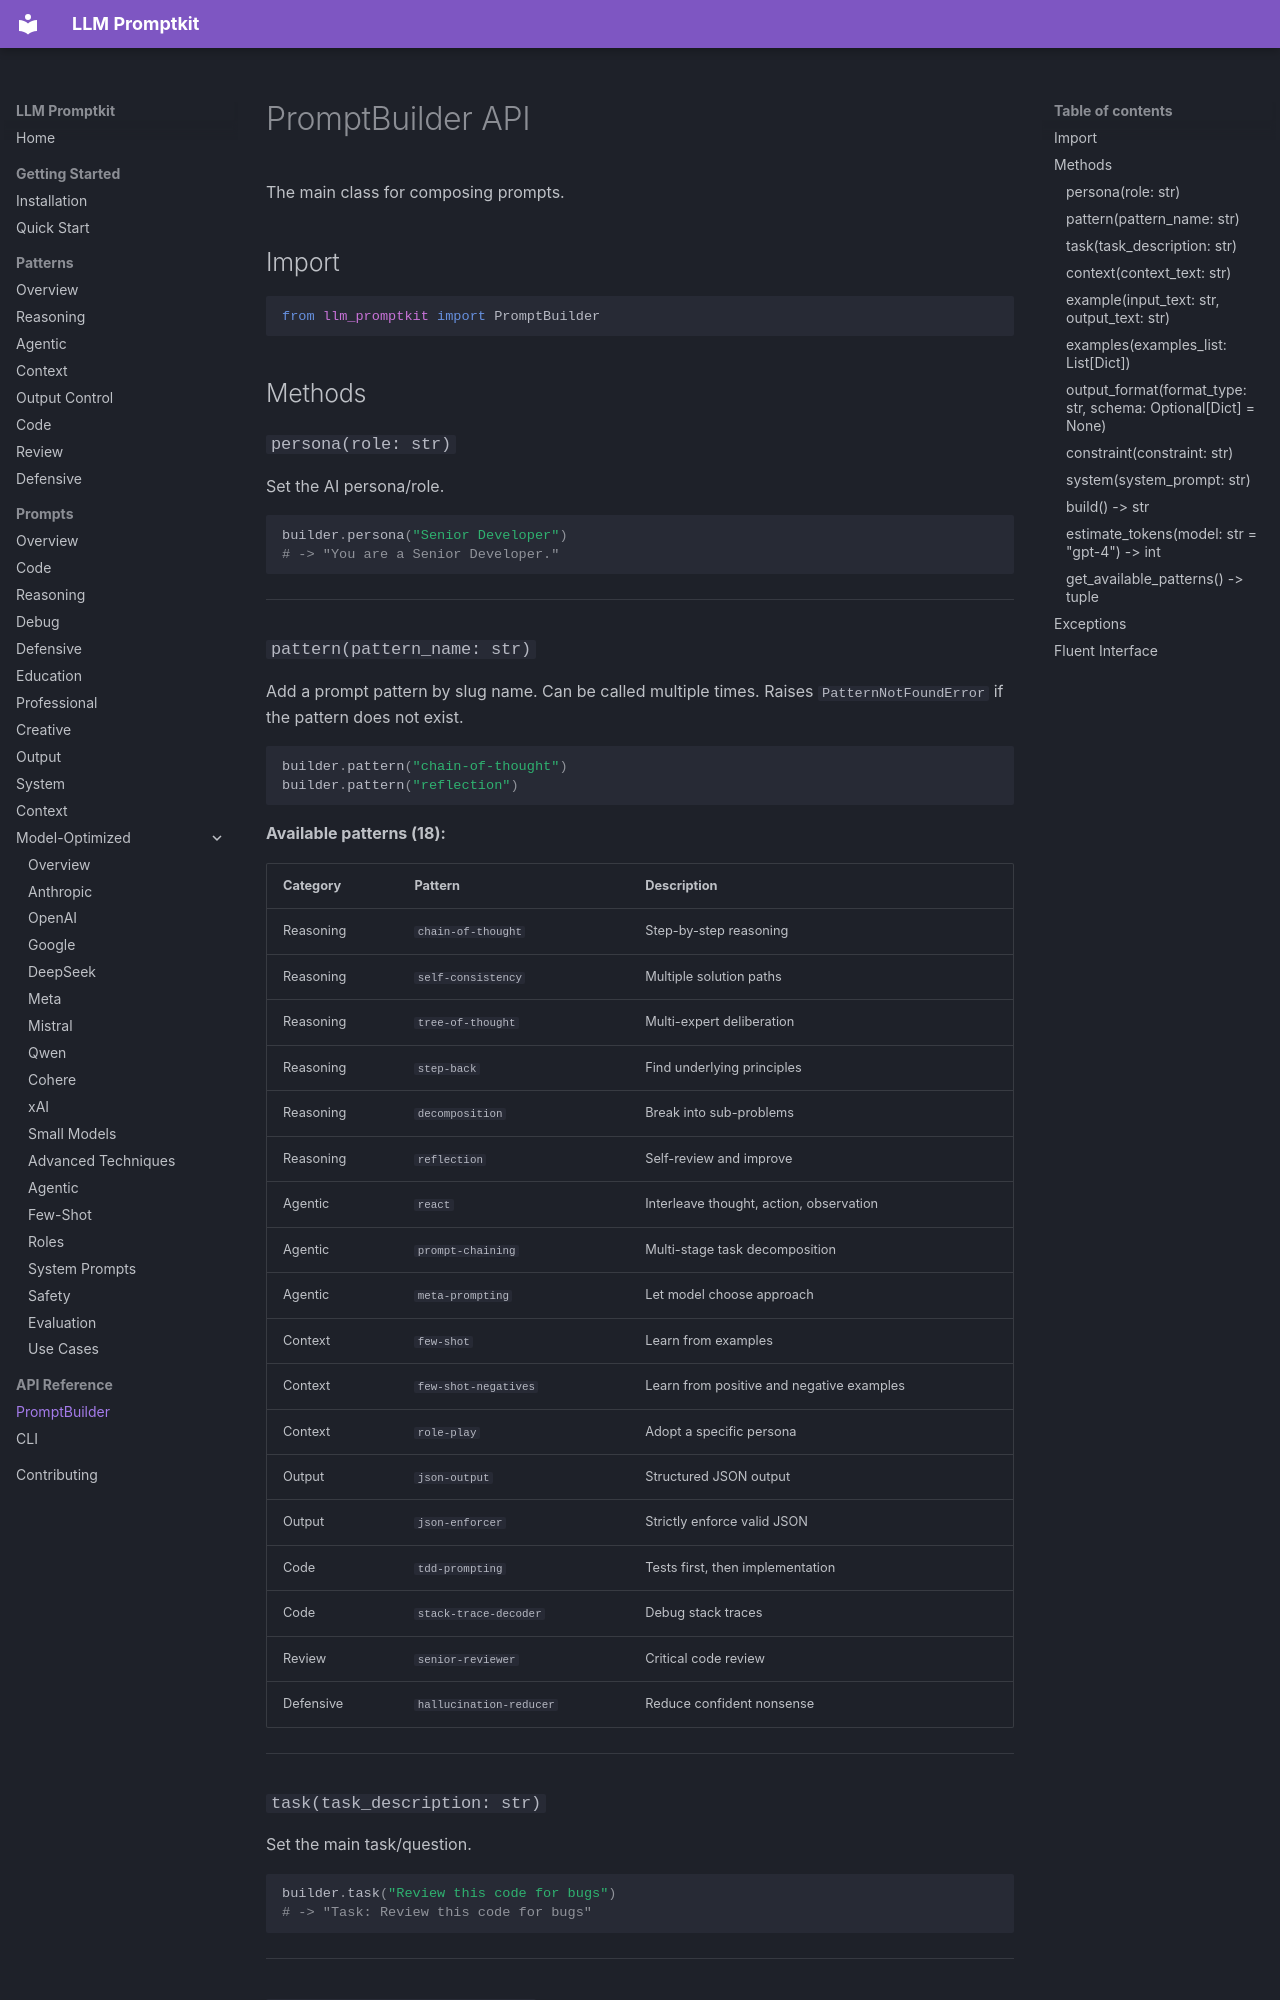

repository: Petsku01/promptkit · page: api/builder/index.html · generator: mkdocs

# PromptBuilder API

The main class for composing prompts.

## Import

```python
from llm_promptkit import PromptBuilder
```

## Methods

### `persona(role: str)`

Set the AI persona/role.

```python
builder.persona("Senior Developer")
# -> "You are a Senior Developer."
```

---

### `pattern(pattern_name: str)`

Add a prompt pattern by slug name. Can be called multiple times.
Raises `PatternNotFoundError` if the pattern does not exist.

```python
builder.pattern("chain-of-thought")
builder.pattern("reflection")
```

**Available patterns (18):**

| Category | Pattern | Description |
|----------|---------|-------------|
| Reasoning | `chain-of-thought` | Step-by-step reasoning |
| Reasoning | `self-consistency` | Multiple solution paths |
| Reasoning | `tree-of-thought` | Multi-expert deliberation |
| Reasoning | `step-back` | Find underlying principles |
| Reasoning | `decomposition` | Break into sub-problems |
| Reasoning | `reflection` | Self-review and improve |
| Agentic | `react` | Interleave thought, action, observation |
| Agentic | `prompt-chaining` | Multi-stage task decomposition |
| Agentic | `meta-prompting` | Let model choose approach |
| Context | `few-shot` | Learn from examples |
| Context | `few-shot-negatives` | Learn from positive and negative examples |
| Context | `role-play` | Adopt a specific persona |
| Output | `json-output` | Structured JSON output |
| Output | `json-enforcer` | Strictly enforce valid JSON |
| Code | `tdd-prompting` | Tests first, then implementation |
| Code | `stack-trace-decoder` | Debug stack traces |
| Review | `senior-reviewer` | Critical code review |
| Defensive | `hallucination-reducer` | Reduce confident nonsense |

---
